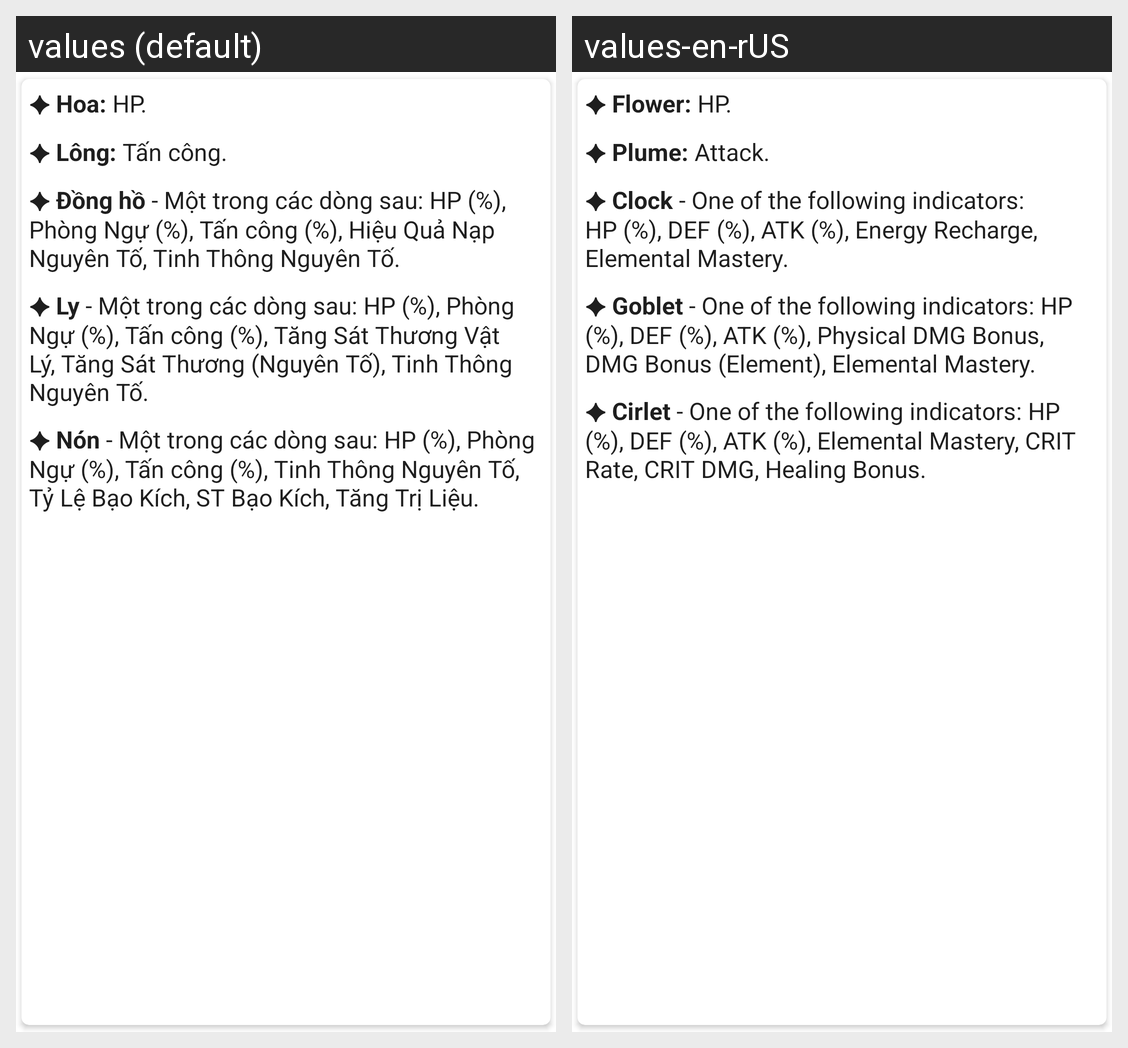

Here is an Android app screen in its default locale and in the app's own translations. Write out the translated-string differences for the strings that appear on this screen.
Android screen res/layout/layout_info_index_artifact.xml rendered under 2 locales, left to right: values (default), values-en-rUS. Device: Nexus 5 (rendered at 1080×1920; each locale shown at half size, 540×960, under a caption strip naming it); theme Theme.HandbookGenshin.
Strings drawn on this screen, with the default value and each locale's value (text and hints the layout hard-codes, and strings that could not be matched under every locale, appear in the picture but are not listed):

info_flower
  values: ✦ Hoa: HP.
  values-en-rUS: ✦ Flower: HP.

info_plume
  values: ✦ Lông: Tấn công.
  values-en-rUS: ✦ Plume: Attack.

info_sands
  values: ✦ Đồng hồ - Một trong các dòng sau: HP (%), Phòng Ngự (%), Tấn công (%), Hiệu Quả Nạp Nguyên Tố, Tinh Thông Nguyên Tố.
  values-en-rUS: ✦ Clock - One of the following indicators: HP (%), DEF (%), ATK (%), Energy Recharge, Elemental Mastery.

info_goblet
  values: ✦ Ly - Một trong các dòng sau: HP (%), Phòng Ngự (%), Tấn công (%), Tăng Sát Thương Vật Lý, Tăng Sát Thương (Nguyên Tố), Tinh Thông Nguyên Tố.
  values-en-rUS: ✦ Goblet - One of the following indicators: HP (%), DEF (%), ATK (%), Physical DMG Bonus, DMG Bonus (Element), Elemental Mastery.

info_circlet
  values: ✦ Nón - Một trong các dòng sau: HP (%), Phòng Ngự (%), Tấn công (%), Tinh Thông Nguyên Tố, Tỷ Lệ Bạo Kích, ST Bạo Kích, Tăng Trị Liệu.
  values-en-rUS: ✦ Cirlet - One of the following indicators: HP (%), DEF (%), ATK (%), Elemental Mastery, CRIT Rate, CRIT DMG, Healing Bonus.
